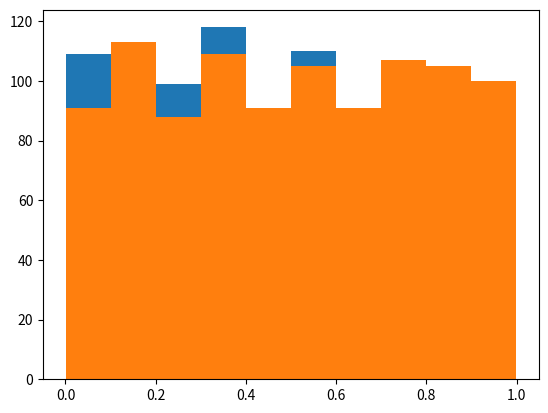

This chart was generated by the following Python code:
#!/usr/bin/env python
"""
Author: Anatoly Makarevich
Laboratory work #1

"""

import numpy as np
import scipy.stats as ss
import matplotlib.pyplot as plt


class RandGenerator(object):
    """Random generator base object. Can be used as an iterable."""

    def __init__(self):pass
    def __iter__(self): return self
    def __next__(self): raise StopIteration()
    def gen(self, n): return [next(self) for i in range(n)]
    pass

class ArrayGen(RandGenerator):
    """Not a generator, but a convenience wrapper."""
    def __init__(self, arry, idx=0):
        self.arry = arry
        self.idx = idx
    def __next__(self):
        res = self.arry[self.idx]
        self.idx += 1
        if self.idx>len(self.arry): self.idx = 0
        return res
    pass

class NpUniform(RandGenerator):
    """Wrapping numpy generator as an iteratable."""
    def __next__(self): return np.random.uniform(0,1)
    def gen(self, n): return np.random.uniform(0,1,n).tolist()
    pass

class mult_congruent(RandGenerator):
    """Multiplicative-congruent pseudo-random generator.
    Returns a continuous uniform distribution on [0;1]."""

    def __init__(self, beta=65539, M=2**31, alpha_star_0=None):
        self.beta = beta
        self.M = M
        if alpha_star_0 is None: alpha_star_0=beta
        self.alpha_star = alpha_star_0
        pass
    def __next__(self):
        self.alpha_star = (self.beta * self.alpha_star) % self.M
        return float(self.alpha_star) / float(self.M)
    pass

class mclaren_marcelli(RandGenerator):
    """Mclaren-Marcelli pseudo-random generator.
    Returns a continuous uniform distribution on [0;1]."""

    def __init__(self, K, base_b, base_c):
        self.base_b = base_b
        self.base_c = base_c
        self.K = K
        self.V = self.base_b.gen(K)
        pass
    def __next__(self):
        s = int(next(self.base_c) * self.K)
        res = self.V[s]
        self.V[s] = next(self.base_b)
        return res
    pass




def test_bsv_moment(data, eps=None):
    A = np.array(data)
    n = len(A)

    m = np.mean(A)
    s2 = 1/float(n-1)*np.sum((A-m)**2)

    c1 = np.sqrt(12*n)
    c2 = float(n-1)/n * (0.0056/n+0.0028/n/n-0.0083/(n**3))**(-0.5)

    P_val_1 = 2*(1-ss.norm.cdf( c1*abs(m-0.5) ))
    P_val_2 = 2*(1-ss.norm.cdf( c2*abs(s2-1.0/12.0) ))

    if eps is None: return (P_val_1, P_val_2) #test1 and test2

    test1 = (P_val_1 > eps)
    test2 = (P_val_2 > eps)
    return test1 and test2

def test_bsv_covar(data, eps=None):
    A = np.array(data)
    n = len(A)

    m = np.mean(A)
    R_hat = lambda j: 1/float(n-j-1) * np.sum(A[:n-j])*A[j] - n/float(n-1)*m*m
    R = lambda j: 1.0/12.0 if j==0 else 0
    c = lambda j: np.sqrt(2.0) if j==0 else 1.0

    t = int(n**0.5)
    res = []
    for j in range(t):
        zj = 12*np.sqrt(n-1) * abs( R_hat(j) - R(j) ) / c(j)
        Pj = 2*( 1 - ss.norm.cdf(zj) )
        res.append(Pj)
    if eps is None: return tuple(res)
    for j in range(t):
        if ( res[j] > eps ): return False
    return True

def test_bsv_2d(data, eps=None):
    A = np.array(data)
    n = len(A)

    m = n//2
    A2 = A[:m*2]
    A2 = A2.reshape((m,2))

    k = 10

    r = ([0 if i==0 else float((i)*0.5/k) for i in range(k)]) #for [0; k-1]
    p = ([(1-np.pi*r[k-1]**2) if i==k else (np.pi*(r[i]**2-r[i-1]**2)) for i in range(k+1)]) #0th is trash

    bin = [0 for i in range(k+1)]
    for i in range(m):
        found = False
        for j in range(1, k):
            if np.sqrt(np.sum( (A2[i]-[0.5,0.5])**2 ))<r[j]:
                bin[j] += 1
                found = True
                break
        if not found: bin[k] +=1
        pass

    chi_sq = 0
    for i in range(1,k+1): chi_sq += (bin[i]-m*p[i])**2 / (m*p[i])
    #

    P_val = 1 - ss.chi2.cdf(chi_sq, k-1) #k-1 degress of freedom

    if eps is None: return P_val
    return P_val > eps

def test_bsv_pearson(data, eps=None):
    K = 10
    # K bins in a histogram
    # p[k] = 1.0/K
    step = 1.0/K

    A = np.array(data)
    n = len(A)

    nu = np.zeros((K,))
    for k in range(K):
        nu[k] = np.sum( (A>=step*k) & (A<step*(k+1)) )
        
    chi_sq = np.sum( (nu-n*step)**2 / (n*step) )

    P_val = 1.0 - ss.chi2.cdf(chi_sq, K-1)
    if eps is None: return P_val
    return P_val > eps

def test_bsv_kolmogorov(data, eps=None):

    A = np.array(data)
    n = len(A)
    B = np.sort(A)
    step = 1.0/n

    # B is sorted, basically empirical CDF
    D = 0.0
    for i in range(n):
        dia = abs(B[i] - step*i)
        dib = abs(step*(i+1) - B[i])
        if dia>D: D = dia
        if dib>D: D = dib
        pass

    #K  - kolmogorov distro
    tau = n #???
    K = lambda y : 1 - 2 * sum( (-1)**(j-1) * np.exp(-2*j*j*y*y) for j in range(1, tau+1) )

    P_val = 1.0 - K(np.sqrt(n)*D)
    if eps is None: return P_val
    return P_val > eps


def test_bsv_all(data, eps):
    if eps is None: print("[ Printing test P-values. ]")
    else: print("[ Passes at epsilon = %s? ]" % eps)

    # Moment test
    print("Moment test: %s" % (test_bsv_moment(data, eps),) )
    # Covar test
    print("Covar test: %s" % (test_bsv_covar(data, eps),) )
    # 2d test
    print("2d distro test: %s" % (test_bsv_2d(data, eps),) )
    # Pearson test
    print("Pearson test: %s" % (test_bsv_pearson(data, eps),) )
    # Kolmogorov test
    print("Kolmogorov test: %s" % (test_bsv_kolmogorov(data, eps),) )

    pass

def z1(m, eps=None):

    #Mult-congr
    print("\nMultiplicative-congruent method:")
    g1 = mult_congruent(2**m + 3)
    d1 = g1.gen(1000)
    plt.hist(d1)
    test_bsv_all(d1, eps)
    plt.show()


    #Maclaren-Marcelli
    print("\nMaclaren-Marcelli method:")
    K = 1000
    g2 = mclaren_marcelli(K, g1, NpUniform())
    d2 = g2.gen(1000)
    plt.hist(d2)
    test_bsv_all(d2, eps)
    plt.show()


    return (d1, d2)


if __name__ == "__main__":

    res1 = z1(24, 0.05)


    print("Finished.")
else:
    pass


